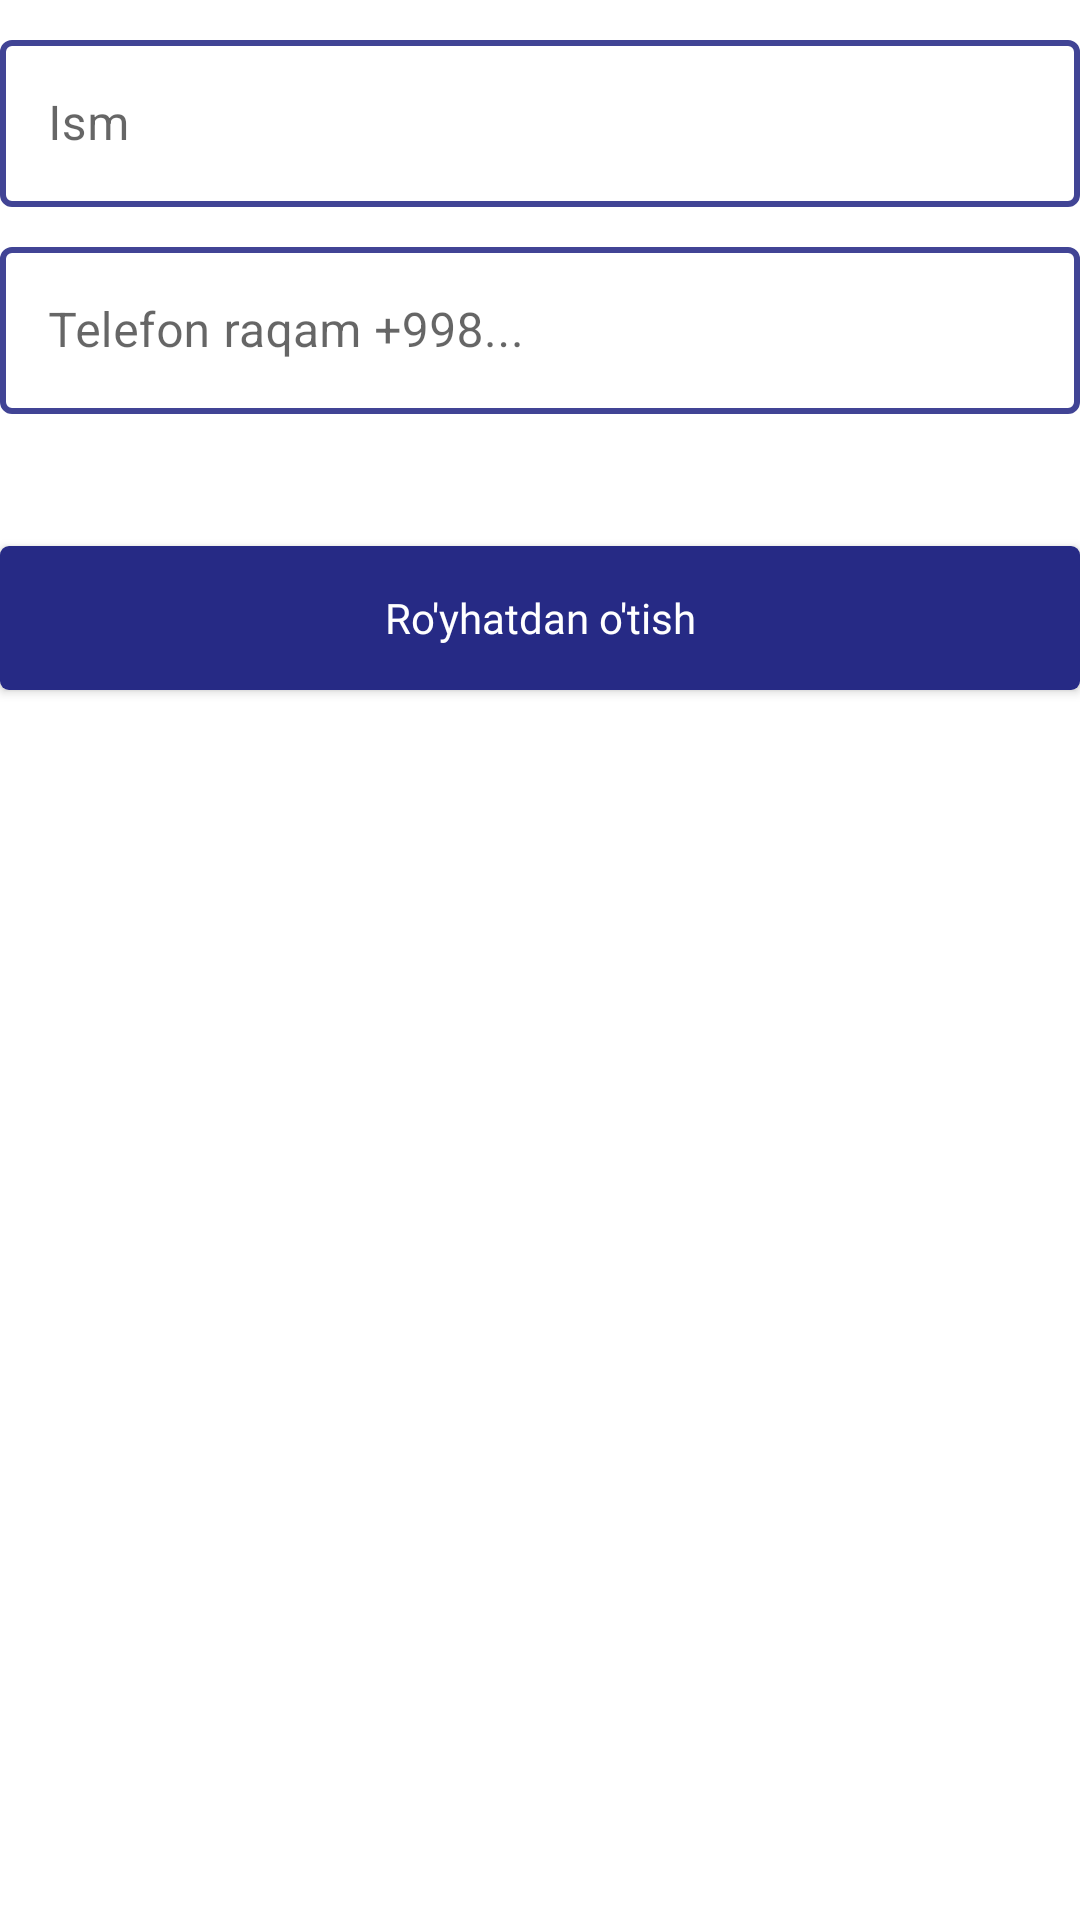

Android layout source for this screen:
<!-- AndroidManifest.xml: application theme Theme.MyApplication -->
<!-- res/layout/fragment_register.xml -->
<?xml version="1.0" encoding="utf-8"?>
<androidx.appcompat.widget.LinearLayoutCompat xmlns:android="http://schemas.android.com/apk/res/android"
    xmlns:tools="http://schemas.android.com/tools"
    android:layout_width="match_parent"
    android:layout_height="wrap_content"
    xmlns:app="http://schemas.android.com/apk/res-auto"
    android:orientation="vertical"
    tools:context=".presentation.auth.fragments.RegisterFragment">
    <com.google.android.material.textfield.TextInputLayout
        android:id="@+id/name_text_input"
        style="@style/LoginTextInputLayoutStyle"
        android:layout_width="match_parent"
        android:layout_marginTop="8dp"
        android:layout_height="wrap_content"
        >

        <com.google.android.material.textfield.TextInputEditText
            android:id="@+id/name_edit_text"
            android:layout_width="match_parent"
            android:layout_height="wrap_content"
            android:hint="Ism" />
    </com.google.android.material.textfield.TextInputLayout>
    <com.google.android.material.textfield.TextInputLayout
        android:id="@+id/phone_text_input"
        style="@style/LoginTextInputLayoutStyle"
        android:layout_width="match_parent"
        android:layout_marginTop="8dp"
        android:layout_height="wrap_content"
        >

        <com.google.android.material.textfield.TextInputEditText
            android:id="@+id/phone_edit_text"
            android:layout_width="match_parent"
            android:layout_height="wrap_content"
            android:hint="Telefon raqam +998..."
            android:inputType="phone"/>
    </com.google.android.material.textfield.TextInputLayout>
    <Button
        android:id="@+id/register"
        android:layout_width="match_parent"
        android:layout_height="wrap_content"
        android:background="@drawable/background_buttons"
        android:layout_marginTop="44dp"
        android:text="Ro'yhatdan o'tish"
        android:textAllCaps="false"
        android:fontFamily="@font/inter"
        android:textColor="@color/white"
        />
</androidx.appcompat.widget.LinearLayoutCompat>
<!-- resources referenced by this layout -->
<resources>
  <color name="white">#FFFFFFFF</color>
  <!-- drawable background_buttons (drawable) -->
  <?xml version="1.0" encoding="utf-8"?>
  <shape xmlns:android="http://schemas.android.com/apk/res/android">
      <corners
          android:radius="3dp"
          />
      <solid
          android:color="#262A85"
          />
  </shape>
  <style name="LoginTextInputLayoutStyle" parent="Widget.MaterialComponents.TextInputLayout.OutlinedBox">
          <item name="boxStrokeColor">#262A85</item>
          <item name="boxStrokeWidth">2dp</item>
      </style>
  <style name="Theme.MyApplication" parent="Theme.MaterialComponents.DayNight.NoActionBar">
          
          <item name="colorPrimary">@color/purple_500</item>
          <item name="colorPrimaryVariant">@color/purple_700</item>
          <item name="colorOnPrimary">@color/white</item>
          
          <item name="colorSecondary">@color/teal_200</item>
          <item name="colorSecondaryVariant">@color/teal_700</item>
          <item name="colorOnSecondary">@color/black</item>
          
          <item name="android:statusBarColor">#FFFFFF</item>
          
      </style>
  <color name="purple_500">#FF6200EE</color>
  <color name="purple_700">#FF3700B3</color>
  <color name="teal_200">#FF03DAC5</color>
  <color name="teal_700">#FF018786</color>
  <color name="black">#FF000000</color>
</resources>
